Photos from the image-classification dataset "Dataset" in the GitHub repository jhonesis/Dataset-satellite-fire. Its 2 classes are: satellite imagery with fire, satellite imagery without fire.

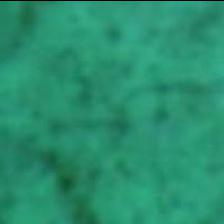
Label: satellite imagery without fire

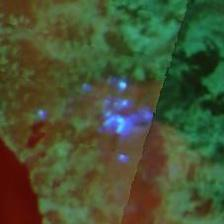
Label: satellite imagery with fire

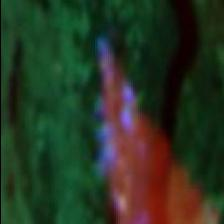
Label: satellite imagery with fire

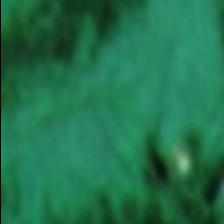
Label: satellite imagery without fire

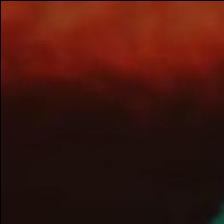
Label: satellite imagery without fire

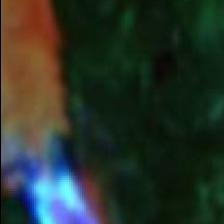
Label: satellite imagery with fire
